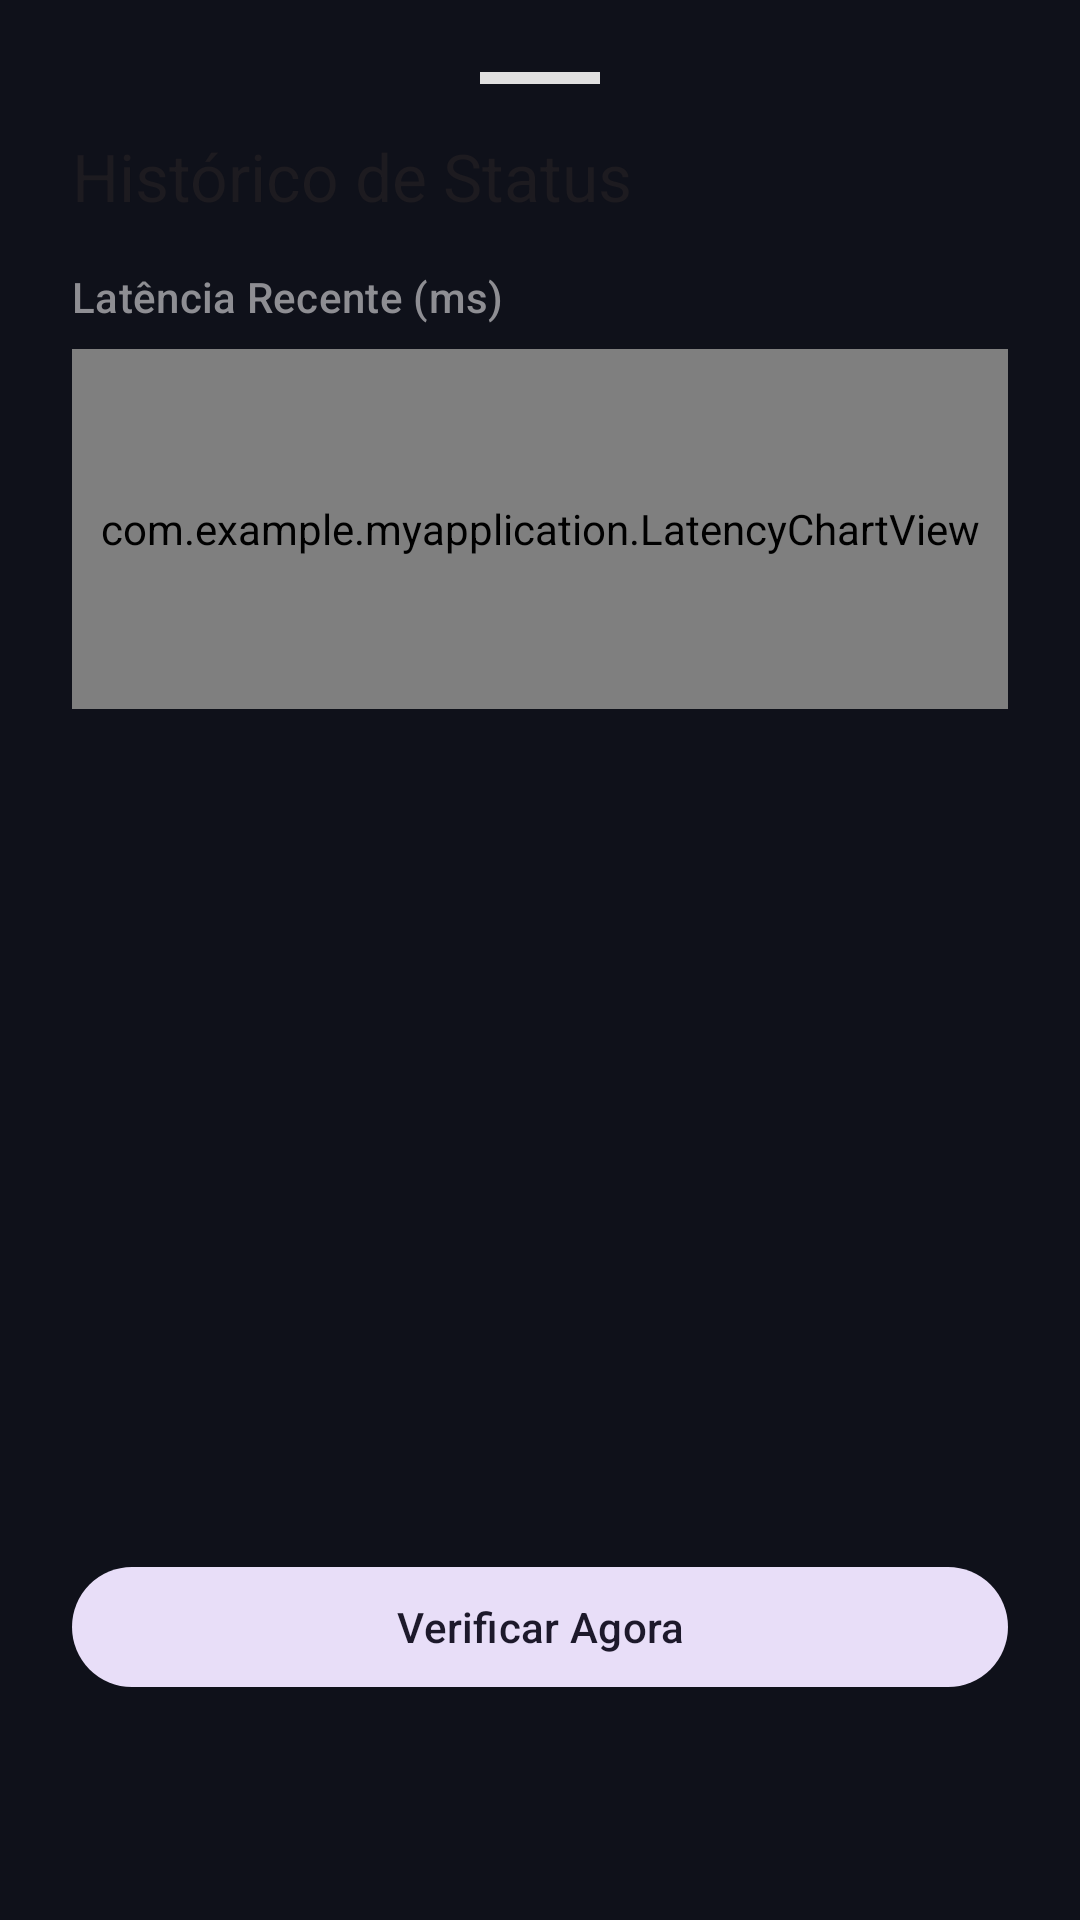

This screen was rendered from an Android layout file. Write that file and the resources it references.
<!-- AndroidManifest.xml: application theme Theme.MyApplication -->
<!-- res/layout/layout_logs_bottom_sheet.xml -->
<?xml version="1.0" encoding="utf-8"?>
<LinearLayout xmlns:android="http://schemas.android.com/apk/res/android"
    xmlns:app="http://schemas.android.com/apk/res-auto"
    android:layout_width="match_parent"
    android:layout_height="wrap_content"
    android:orientation="vertical"
    android:padding="24dp">

    <View
        android:layout_width="40dp"
        android:layout_height="4dp"
        android:layout_gravity="center_horizontal"
        android:layout_marginBottom="16dp"
        android:background="#E0E0E0" />

    <TextView
        android:id="@+id/tvSheetTitle"
        android:layout_width="match_parent"
        android:layout_height="wrap_content"
        android:textAppearance="@style/TextAppearance.Material3.TitleLarge"
        android:text="Histórico de Status" />

    
    <TextView
        android:layout_width="match_parent"
        android:layout_height="wrap_content"
        android:layout_marginTop="16dp"
        android:text="Latência Recente (ms)"
        android:textAppearance="@style/TextAppearance.Material3.LabelLarge"
        android:textColor="@color/text_secondary" />

    <com.example.myapplication.LatencyChartView
        android:id="@+id/latencyChart"
        android:layout_width="match_parent"
        android:layout_height="120dp"
        android:layout_marginTop="8dp"
        android:background="#F5F5F5" />

    <androidx.recyclerview.widget.RecyclerView
        android:id="@+id/rvLogs"
        android:layout_width="match_parent"
        android:layout_height="250dp"
        android:layout_marginTop="16dp" />

    <com.google.android.material.button.MaterialButton
        android:id="@+id/btnVerificarAgora"
        style="@style/Widget.Material3.Button.TonalButton"
        android:layout_width="match_parent"
        android:layout_height="wrap_content"
        android:layout_marginTop="16dp"
        android:text="Verificar Agora" />

</LinearLayout>
<!-- resources referenced by this layout -->
<resources>
  <color name="text_secondary">#8E8E93</color>
  <style name="Theme.MyApplication" parent="Base.Theme.MyApplication" />
  <style name="Base.Theme.MyApplication" parent="Theme.Material3.DayNight.NoActionBar">
          <item name="android:windowBackground">@color/bg_dark</item>
          <item name="colorPrimary">@color/accent_blue</item>
          <item name="colorSecondary">@color/accent_purple</item>
          <item name="android:windowLightStatusBar" tools:targetApi="m">false</item>
          <item name="android:statusBarColor">@color/bg_dark</item>
      </style>
  <color name="bg_dark">#0F111A</color>
  <color name="accent_blue">#007AFF</color>
  <color name="accent_purple">#BF5AF2</color>
</resources>
